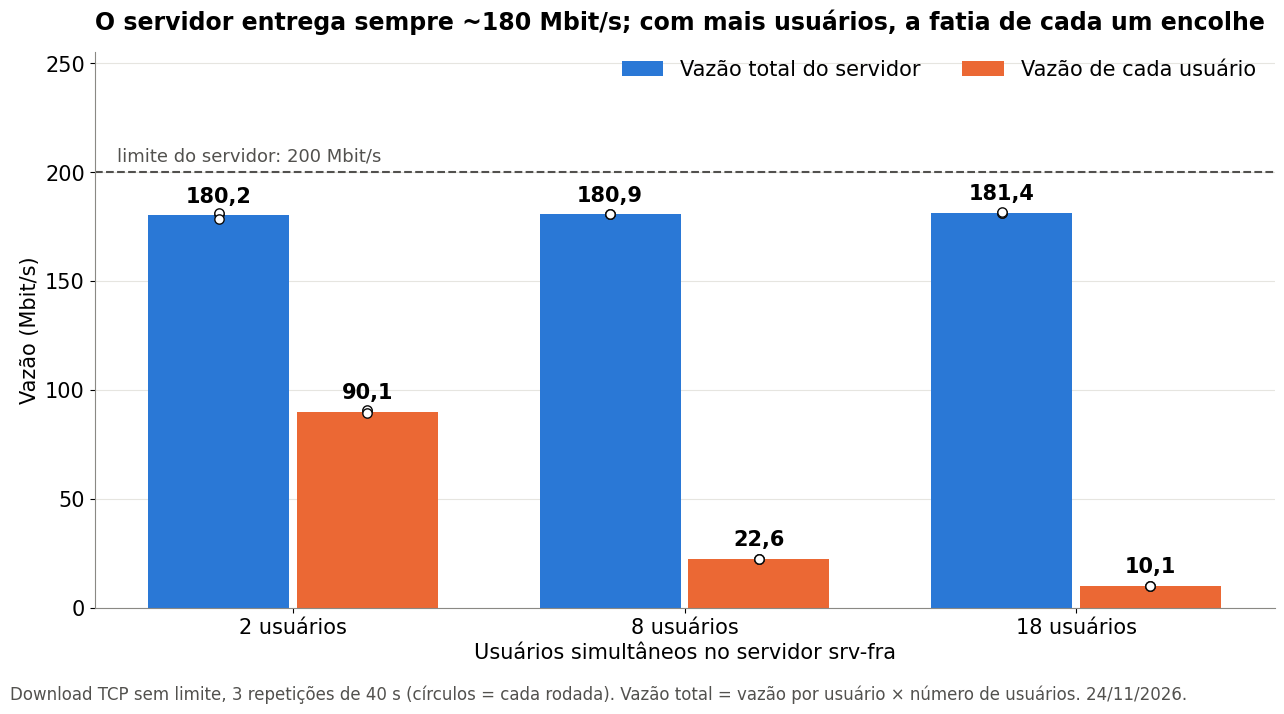

This figure's Python source:
"""Vazão total do servidor x vazão por usuário (Renan). Total por rodada = vazão por usuário x N."""
import matplotlib
matplotlib.use("Agg")
import matplotlib.pyplot as plt

plt.rcParams.update({"font.family": "DejaVu Sans", "font.size": 15, "axes.spines.top": False,
                     "axes.spines.right": False, "axes.edgecolor": "#8a8984"})
rod = {2: [90.317, 90.717, 89.225], 8: [22.579, 22.613, 22.627], 18: [10.066, 10.075, 10.092]}
ns = [2, 8, 18]
per = [sum(rod[n]) / 3 for n in ns]
tot = [p * n for p, n in zip(per, ns)]
C_TOT, C_USR = "#2a78d6", "#eb6834"

fig, ax = plt.subplots(figsize=(13, 7.2))
w = 0.36
x = range(len(ns))
b1 = ax.bar([i - w / 2 - 0.01 for i in x], tot, w, color=C_TOT, label="Vazão total do servidor")
b2 = ax.bar([i + w / 2 + 0.01 for i in x], per, w, color=C_USR, label="Vazão de cada usuário")
for i, n in enumerate(ns):  # rodadas
    ax.scatter([i - w / 2 - 0.01] * 3, [v * n for v in rod[n]], s=45, facecolors="white", edgecolors="#0b0b0b", zorder=3)
    ax.scatter([i + w / 2 + 0.01] * 3, rod[n], s=45, facecolors="white", edgecolors="#0b0b0b", zorder=3)
for bars, vals in ((b1, tot), (b2, per)):
    for r, v in zip(bars, vals):
        ax.text(r.get_x() + r.get_width() / 2, v + 4, f"{v:.1f}".replace(".", ","), ha="center", va="bottom",
                fontsize=15, fontweight="bold")
ax.axhline(200, color="#52514e", ls="--", lw=1.5)
ax.text(-0.45, 203, "limite do servidor: 200 Mbit/s", ha="left", va="bottom", color="#52514e", fontsize=13)
ax.set_xticks(list(x), [f"{n} usuários" for n in ns])
ax.set_xlabel("Usuários simultâneos no servidor srv-fra")
ax.set_ylabel("Vazão (Mbit/s)")
ax.set_ylim(0, 255)
ax.grid(axis="y", color="#e6e5e0"); ax.set_axisbelow(True)
ax.legend(loc="upper right", bbox_to_anchor=(1, 1.02), ncol=2, frameon=False)
ax.set_title("O servidor entrega sempre ~180 Mbit/s; com mais usuários, a fatia de cada um encolhe",
             loc="left", fontsize=17, fontweight="bold", pad=16)
fig.text(0.01, 0.01, "Download TCP sem limite, 3 repetições de 40 s (círculos = cada rodada). "
         "Vazão total = vazão por usuário × número de usuários. 24/11/2026.", fontsize=12, color="#52514e")
fig.tight_layout(rect=(0, 0.03, 1, 1))
fig.savefig("grafico-vazao-servidor-x-usuario.png", dpi=150)
